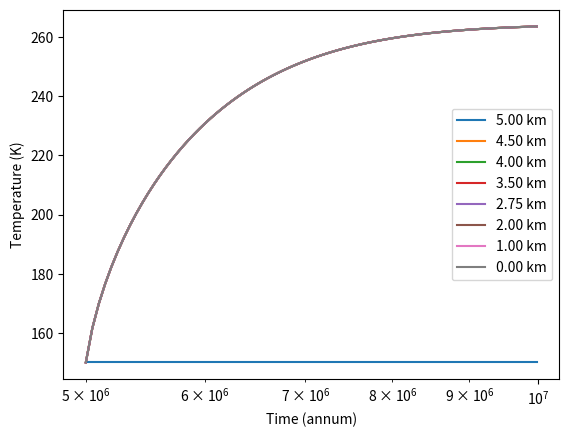

Generate this figure with matplotlib:
# Simulations for the thermal evolution of the parent body of Itokawa

# Jonas Hallstrom, Arizona State University, 2023

# Citations:
# Henke S. et al. 2012. A&A 537:A45
# Henke S. public FORTRAN thermal model at https://www.ita.uni-heidelberg.de/~gail/AsteroidEvol.html
# Wakita S. et al. 2014. Meteoritics & Planetary Science 49(2):228–236


""" ---------- IMPORTS AND DEFINITIONS ---------- """

# Imported packages
import numpy as np  # General math
from scipy.linalg import solve_banded  # Solving banded matrix equation
import matplotlib.pyplot as plt  # Plotting
import time as time_module  # Timing of code
from datetime import datetime  # Datetime information for file naming

# Defined functions and classes
def solve_heat_conduction_FPI(body_, tstep_, old_heat_, old_T_, old_c_p_, old_k_):
    ''' Evolves the time and temperature of the body_
    :param body_: An instance of the Planetesimal class, which we will take certain constants from and apply the
                  heat and time evolution to
    :param tstep_: The amount of time in the future we are solving the temperature for [sec]
    :param old_heat_: The heat power from the material in the current time [W / kg]
    :param old_T_: The temperature in the current time [K]
    :param old_c_p_: The specific heat in the current time [J / ( kg * K )]
    :param old_k_: The heat conductivity in the current time [W / ( m * K )]
    :return: Returns nothing (None) if succesful, as the changes have been applied to the Planetesimal class instance
             already. If there are too many fixed point iteration loops, returns True to signal convergence failure.
    '''
    new_heat_ = body_.decay_heat(body_.time + tstep_)  # [W / kg]
    old_Q = (old_heat_ / old_c_p_) * (tstep_ / 2)  # [K]
    num_radial_points_ = body_.num_radial_nodes
    new_T_previous_try = np.zeros(num_radial_points_)

    new_rho_ = body_.rho  # in this model, the density does not change over time
    old_rho_ = body_.rho
    new_r_ = body_.radial_points  # in this model, the radial points do not change over time
    old_r_ = body_.radial_points

    # Initializations before the Fixed Point Iteration loop that tries to solve the heat conduction

    old_A = np.zeros(num_radial_points_)
    old_B = np.zeros(num_radial_points_)
    old_C = np.zeros(num_radial_points_)
    new_A = np.zeros(num_radial_points_)
    new_B = np.zeros(num_radial_points_)
    new_C = np.zeros(num_radial_points_)

    banded_LHS = np.zeros((3, num_radial_points_))
    RHS = np.zeros(num_radial_points_)

    FPI_counter = 0
    while np.max(np.abs(new_T_previous_try - body_.T) / body_.T) > 5e-8:
        FPI_counter += 1
        if FPI_counter > 10:
            print("Conduction FPI Exceeded 10 Loops!")
            return True

        new_T_previous_try = body_.T

        new_c_p_ = body_.c_p
        new_k_ = body_.k
        new_Q = (new_heat_ / new_c_p_) * (tstep_ / 2)

        old_lambda = (old_k_ / (old_rho_ * old_c_p_)) * (tstep_ / 2)  # [m^2]
        new_lambda = (new_k_ / (new_rho_ * new_c_p_)) * (tstep_ / 2)

        for i in range(1, num_radial_points_ - 1):
            # All unitless
            old_A[i] = old_lambda[i] * (2 / (old_r_[i] * (old_r_[i + 1] - old_r_[i - 1]))
                                        + 2 / ((old_r_[i + 1] - old_r_[i]) * (old_r_[i + 1] - old_r_[i - 1])))
            new_A[i] = new_lambda[i] * (2 / (new_r_[i] * (new_r_[i + 1] - new_r_[i - 1]))
                                        + 2 / ((new_r_[i + 1] - new_r_[i]) * (new_r_[i + 1] - new_r_[i - 1])))
            old_B[i] = old_lambda[i] * (-2 / ((old_r_[i + 1] - old_r_[i]) * (old_r_[i] - old_r_[i - 1])))
            new_B[i] = new_lambda[i] * (-2 / ((new_r_[i + 1] - new_r_[i]) * (new_r_[i] - new_r_[i - 1])))
            old_C[i] = old_lambda[i] * (-2 / (old_r_[i] * (old_r_[i + 1] - old_r_[i - 1]))
                                        + 2 / ((old_r_[i] - old_r_[i - 1]) * (old_r_[i + 1] - old_r_[i - 1])))
            new_C[i] = new_lambda[i] * (-2 / (new_r_[i] * (new_r_[i + 1] - new_r_[i - 1]))
                                        + 2 / ((new_r_[i] - new_r_[i - 1]) * (new_r_[i + 1] - new_r_[i - 1])))

        old_N = (2 * old_lambda[0]) / (old_r_[1] ** 2)
        new_N = (2 * new_lambda[0]) / (new_r_[1] ** 2)

        # Now that we have all the variables for the Crank-Nicolson scheme, we'll put them in the right hand side
        #  vector and in the left hand side matrix (writing the sparse/tridiagonal matrix as a banded matrix for space)
        banded_LHS[0, 1] = -new_N
        banded_LHS[1, 0] = 1 + new_N
        for i in range(num_radial_points_ - 2):
            banded_LHS[0, i + 2] = -new_A[i + 1]
            banded_LHS[1, i + 1] = 1 - new_B[i + 1]
            banded_LHS[2, i] = -new_C[i + 1]
        banded_LHS[1, -1] = 1

        RHS[0] = old_N * old_T_[1] + (1 - old_N) * old_T_[0] + old_Q[0] + new_Q[0]
        for i in range(1, num_radial_points_ - 1):
            RHS[i] = old_A[i] * old_T_[i + 1] + (1 + old_B[i]) * old_T_[i] + old_C[i] * old_T_[i - 1] + old_Q[i] + new_Q[i]
        RHS[-1] = body_.T_surf

        # Now that we have the LHS matrix and RHS vector for the CN scheme, scipy solves for the temperatures of the
        #  next timestep. These temperatures are then saved to the planetesimal object.
        body_.T = solve_banded((1, 1), banded_LHS, RHS)

        body_.update_specific_heat()
        body_.update_heat_conductivity()


class Planetesimal:
    def __init__(self, T_0, T_surf, rho, t_form, total_radius, num_radial_nodes, first_thickness, h_magnitude, h_tau, cp_multiplier, kappa_multiplier):
        ''' Initial or constant values for the body
        :param T_0: Initial temperature of entire body [K]
        :param T_surf: Surface temperature (held constant throughout evolution) [K]
        :param rho: Mass density of the material [kg / m^3]
        :param t_form: Time of formation from CAI [sec]
        :param total_radius: Total radius of the body [m]
        :param num_radial_nodes: Number of radial finite-difference nodes
        :param first_thickness: Thickness of the thinnest and outermost shell (surface) [m]
        :param h_magnitude: Magnitude of heat production from exponential nuclear decay [W / kg]
        :param h_tau: Decay rate for exponential nuclear decay (sec)
        '''

        # Define instance variables for the parameters that are constants
        self.num_radial_nodes = num_radial_nodes
        self.rho = rho
        self.T_surf = T_surf
        self.h_magnitude = h_magnitude
        self.h_tau = h_tau
        self.cp_multiplier = cp_multiplier / 100  # Convert from percent to decimal
        self.kappa_multiplier = kappa_multiplier / 100

        # Define initial values for instance variables from the parameters
        self.T = T_0 * np.ones(num_radial_nodes)
        self.time = t_form
        self.update_specific_heat()  # Specific heat [J / ( kg * K )]
        self.update_heat_conductivity()  # Heat conductivity [W / ( m * K )]

        # Create spacing of the radial points from a geometric series, according to thickness of the outer layer
        # and the number of shells. This creates more nodes near the surface than near the center.
        if geo_spacing:
            coefficients = np.zeros(num_radial_nodes)
            coefficients[-1] = total_radius / first_thickness - 1
            coefficients[-2] = - total_radius / first_thickness
            coefficients[0] = 1
            geometric_solved = np.roots(coefficients)
            thickening = geometric_solved.real[
                np.logical_and(abs(geometric_solved.imag) < 1e-15, geometric_solved.real > 1 + 1e-10)]
            depths = np.zeros(num_radial_nodes)
            depths[1] = first_thickness
            for i in range(2, num_radial_nodes):
                depths[i] = depths[i - 1] + thickening ** (i - 1) * first_thickness
            self.radial_points = np.abs(np.flip(np.around(total_radius - depths)))
        else:
            self.radial_points = np.linspace(0, total_radius, num_radial_nodes)

    def update_heat_conductivity(self):
        self.k =  self.c_p * self.rho * self.kappa_multiplier *( 1.29e-7 + (1.52e-4)/self.T )

    def update_specific_heat(self):
        self.c_p = self.cp_multiplier * (800 + 0.25*self.T - (1.5e7)/(self.T**2))

    def decay_heat(self, t):
        return np.sum(self.h_magnitude * np.exp(-t / self.h_tau))


# Global variables:
year_to_sec = 365.25 * 24 * 60 * 60


# Begin main code
if __name__ == '__main__':

    """ ---------- CONTROL PANEL ---------- """

    # Important model settings that are often changed

    t_form_kyr = 5000  # kyr or ka
    tot_rad = 5_000  # meters

    T_s = 150 # K, should be greater than ~135 K to avoid cp becoming negative! Also T_0

    kappa_multiplier = 0  # percent (100 would be default)
    cp_multiplier = 100  # percent (100 would be default)
    heat_multiplier = 100  # percent (100 would be default)

    # Settings that can be changed, but usually the defaults are fine

    h_mag = np.array([2.034e-7]) * heat_multiplier / 100  # [W / kg], 26 Al
    h_tau = np.array([1.0387e6]) * year_to_sec  # [sec], 26 Al

    num_shells = 101  # Recommend: 101 for smaller bodies (~5 km) and up to 301 for larger bodies (~50-100 km)
    geo_spacing = False  # Option for spacing shell positions out by a geometric sequence, not usually needed
    first_thick = 20  # m, for geo spacing only

    timestep = 1e1 * year_to_sec  # Initial timestep [sec]
    max_timestep = 1e3 * year_to_sec  # Maximum timestep [sec]
    t_end_myr = 10  # Ma or Myr, one of two conditions for the simulation ending
    end_of_simulation_temp = T_s*2  # K, second of two conditions for simulation end

    num_recorded_timesteps = 100  # Roughly the number of recorded timesteps, could be less based on max_timestep
    simulation_nickname = "_TestA"  # string to append to names of results files, leave as empty string if none wanted

    """ ---------- PRE-SIMULATION PREPARATION AND CLEAN-UP ---------- """

    # Related to settings, but do not need to be touched
    T_0 = T_s  # K, currently must be true or else it bugs out the tiemstep lowerer
    end_of_simulation_time = t_end_myr * 1e6 * year_to_sec  # [sec]
    density = 3400  # [kg/m^3], does not matter for this model because it cancels out of the conduction equation
    t_form_seconds = t_form_kyr * 1e3 * year_to_sec  # [sec]

    # Additional data recording information
    if tot_rad % 1000 == 0 and tot_rad >= 3000:
        shells_to_record = [tot_rad, tot_rad - 500, tot_rad-1000, tot_rad-1500, tot_rad-2250, tot_rad-3000]
        k=0
        while (k<2 or shells_to_record[-1] % 5000 != 0) and shells_to_record[-1]!=0:
            # So it will do this at least two times, and then until it reaches a multiple of 5000, unless it hits 0
            shells_to_record.append(shells_to_record[-1] - 1000)
            k += 1
        while shells_to_record[-1] > 0:
            shells_to_record.append(shells_to_record[-1] - 5000)
    elif tot_rad >= 3000:
        less_rad = tot_rad - tot_rad % 1000
        print(less_rad)
        shells_to_record = [less_rad, less_rad - 500, less_rad-1000, less_rad-1500, less_rad-2250, less_rad-3000]
        k=0
        while (k<2 or shells_to_record[-1] % 5000 != 0) and shells_to_record[-1]!=0:
            # So it will do this at least two times, and then until it reaches a multiple of 5000, unless it hits 0
            shells_to_record.append(shells_to_record[-1] - 1000)
            k += 1
        while shells_to_record[-1] > 0:
            shells_to_record.append(shells_to_record[-1] - 5000)
    else:
        raise ValueError("Radius must be greater than 3000 for the automatic shell recording to work")

    current_datetime = datetime.now().strftime("%d.%m.%Y_%H.%M.%S")
    file_name = ('ItokawaResultsCleaner_'+current_datetime+'-km{}-cpm{}-Ts{}-form{}-rad{}'+simulation_nickname+'.txt').format(
    kappa_multiplier, cp_multiplier, T_s, t_form_seconds/(1e6 * year_to_sec), tot_rad/1000)  # Name of .txt file that will be saved
    figure_name = 'ItokawaResultsCleaner_'+current_datetime+simulation_nickname+'.png'  # name of .png file that will be saved


    # Create an instance/object from the Planetesimal class
    parent = Planetesimal(T_0=T_0, T_surf=T_s, rho=density, t_form=t_form_seconds, total_radius=tot_rad,
                          num_radial_nodes=num_shells, first_thickness=first_thick, h_magnitude=h_mag, h_tau=h_tau, cp_multiplier=cp_multiplier, kappa_multiplier=kappa_multiplier)

    record_time = (end_of_simulation_time - t_form_seconds) / num_recorded_timesteps  # roughly how often it records
    shell_indices = [np.argmin(np.abs(parent.radial_points - shell)) for shell in shells_to_record]

    # Initializing some variables
    recorded_T = []
    recorded_time = []
    last_record = 0
    last_readout = 0
    max_temp = np.zeros(num_shells)


    """ ---------- BEGIN MAIN LOOP EVOLVING THE PLANETESIMAL ----------"""

    while parent.time < end_of_simulation_time or parent.T[0] > end_of_simulation_temp:
        # Save the current properties of the class instance as 'old' so that we can revert the instance back to these
        #  in case the conduction for a time step is too big or doesn't converge, and we need to redo the timestep.
        old_heat = parent.decay_heat(parent.time)
        old_c_p = parent.c_p
        old_k = parent.k
        old_T = parent.T

        # Solves the conduction to find the new temperatures of the instance a timestep later. The conduction function
        #  will return True if it fails to converge, hence the output being labeled 'redo'.
        redo = solve_heat_conduction_FPI(body_=parent, tstep_=timestep, old_heat_=old_heat, old_T_=old_T,
                                         old_c_p_=old_c_p, old_k_=old_k)

        num_lowered = 0
        while np.max(np.abs(old_T - parent.T) / old_T) > 0.003 or redo == True:
            # This is saying that we tried to do too big of a timestep, and the resulting change in values was too large
            #   to be done in one timestep. So reset the body back to the 'old' state and try a lower timestep.

            parent.k = old_k
            parent.c_p = old_c_p
            parent.T = old_T

            num_lowered += 1
            print("Timestep Lowerer Activated! Number of activations this timestep:", num_lowered)
            timestep /= 1.5
            redo = solve_heat_conduction_FPI(body_=parent, tstep_=timestep, old_heat_=old_heat, old_T_=old_T,
                                              old_c_p_=old_c_p, old_k_=old_k)

        # Now that we've successfully evolved the temperature, we can update the time to match it.
        parent.time += timestep

        # If the temperature is too large then this model is no longer accurate and we should quit out:
        if np.max(parent.T) > 2000:
            file_name = "FAILED"+file_name
            figure_name = "FAILED"+figure_name
            break

        # If the change in temperature was very small, we will raise the size of the timestep
        if np.max(np.abs(old_T - parent.T) / old_T) < 0.0001 and timestep < max_timestep:
            print("- Timestep Raiser activated!")
            if timestep * 1.4 < max_timestep:
                timestep *= 1.4
            else:
                timestep = max_timestep


        """ ---------- IN-LOOP DATA COLLECTION ---------- """
        # Most of the data produced and used in the simulation is overwritten and not saved
        # Dat is only sometimes recorded here according to the num_recorded_timesteps
        if parent.time - last_record > record_time:
            last_record = parent.time
            recorded_T.append(parent.T[shell_indices])
            recorded_time.append(parent.time)

            if time_module.process_time()-last_readout > 1:
                last_readout = time_module.process_time()
                print("\nProcess time is at {:.2f} seconds".format(time_module.process_time()))
                print("Time Elapsed: {:.2f} Ma".format((parent.time - t_form_seconds) / (1e6*year_to_sec)))
                print("Time After CAI: {:.2f} Ma".format(parent.time / (1e6*year_to_sec)))
                print("Current Timestep: {:.2f} a".format(timestep / (year_to_sec)))
                print("Center T: {:.1f} K or {:.1f} C".format(parent.T[0], parent.T[0] - 273.15))

        # Updates the maximum temperatures in each shell
        max_temp = np.maximum(max_temp, parent.T)


    """ ---------- POST-SIMULATION PLOTTING AND STORING RESULTS ---------- """

    print("\nFinished simulation")
    print("Array of Maximum Temperatures Throughout Body (center to surface): \n", np.round(max_temp, 1))

    temp_zone_bounds = (1073, 1273)
    temp_zone = parent.radial_points[np.logical_and(max_temp > temp_zone_bounds[0], max_temp < temp_zone_bounds[1])]
    if len(temp_zone) != 0:
        temp_zone_volume = (np.pi * 4 / 3) * (temp_zone[-1] ** 3 - temp_zone[0] ** 3)
        temp_zone_percent = temp_zone_volume / ((np.pi * 4 / 3) * tot_rad ** 3)
    else:
        temp_zone_volume = 0
        temp_zone_percent = 0

    # Plotting results
    for i in range(len(shells_to_record)):
        plt.semilogx([t / (year_to_sec) for t in recorded_time], [snapshot[i] for snapshot in recorded_T])
    plt.ylabel("Temperature (K)")
    plt.xlabel("Time (annum)")
    plt.legend(["{:.2f} km".format(r / 1000) for r in parent.radial_points[shell_indices]])
    plt.savefig(figure_name)

    # Writing results to a file
    with open(file_name, 'w') as f:
        f.write("T_0 = {}".format(T_0) + ", T_s = {}".format(T_s) + ", Density = {}".format(density)
                + ", t_form = {}".format(t_form_seconds) + ", total_radi = {}".format(tot_rad)
                + ", num_radi_nodes = {}".format(num_shells) + ", geo_spacing = {}".format(geo_spacing)
                + ", first_thick = {}".format(first_thick) + ", h_mag = {}".format(h_mag)
                + ", h_tau = {}".format(h_tau) + ", h_multiplier = {}".format(heat_multiplier) +", max_timestep = {}".format(max_timestep) + ", kappa_multiiplier = {}".format(kappa_multiplier) + ", cp_mulitiplier = {}".format(cp_multiplier))
        f.write('\n')
        f.write('\nMax Temps')
        f.write('\n')
        f.write(' '.join(['{:.3e}'.format(x) for x in max_temp]))
        f.write('\n')
        f.write('\nRadial Points of Max Temps')
        f.write('\n')
        f.write(' '.join(['{:.3e}'.format(x) for x in parent.radial_points]))
        f.write('\n')
        f.write('\nVolume and Percent Volume in Temp Range {} to {}: vol:{}. %vol:{} '.format(
            temp_zone_bounds[0], temp_zone_bounds[1], temp_zone_volume, temp_zone_percent))
        f.write('\n')
        f.write('\n')
        f.write('time(sec)  ')
        for r in parent.radial_points[shell_indices]:
            f.write('T({:.2e} m) '.format(r))
        f.write('\n')
        for i in range(len(recorded_time)):
            f.write('{:.3e}  '.format(recorded_time[i]))
            f.write('     '.join(['{:.3e}'.format(x) for x in recorded_T[i]]))
            f.write('\n')
